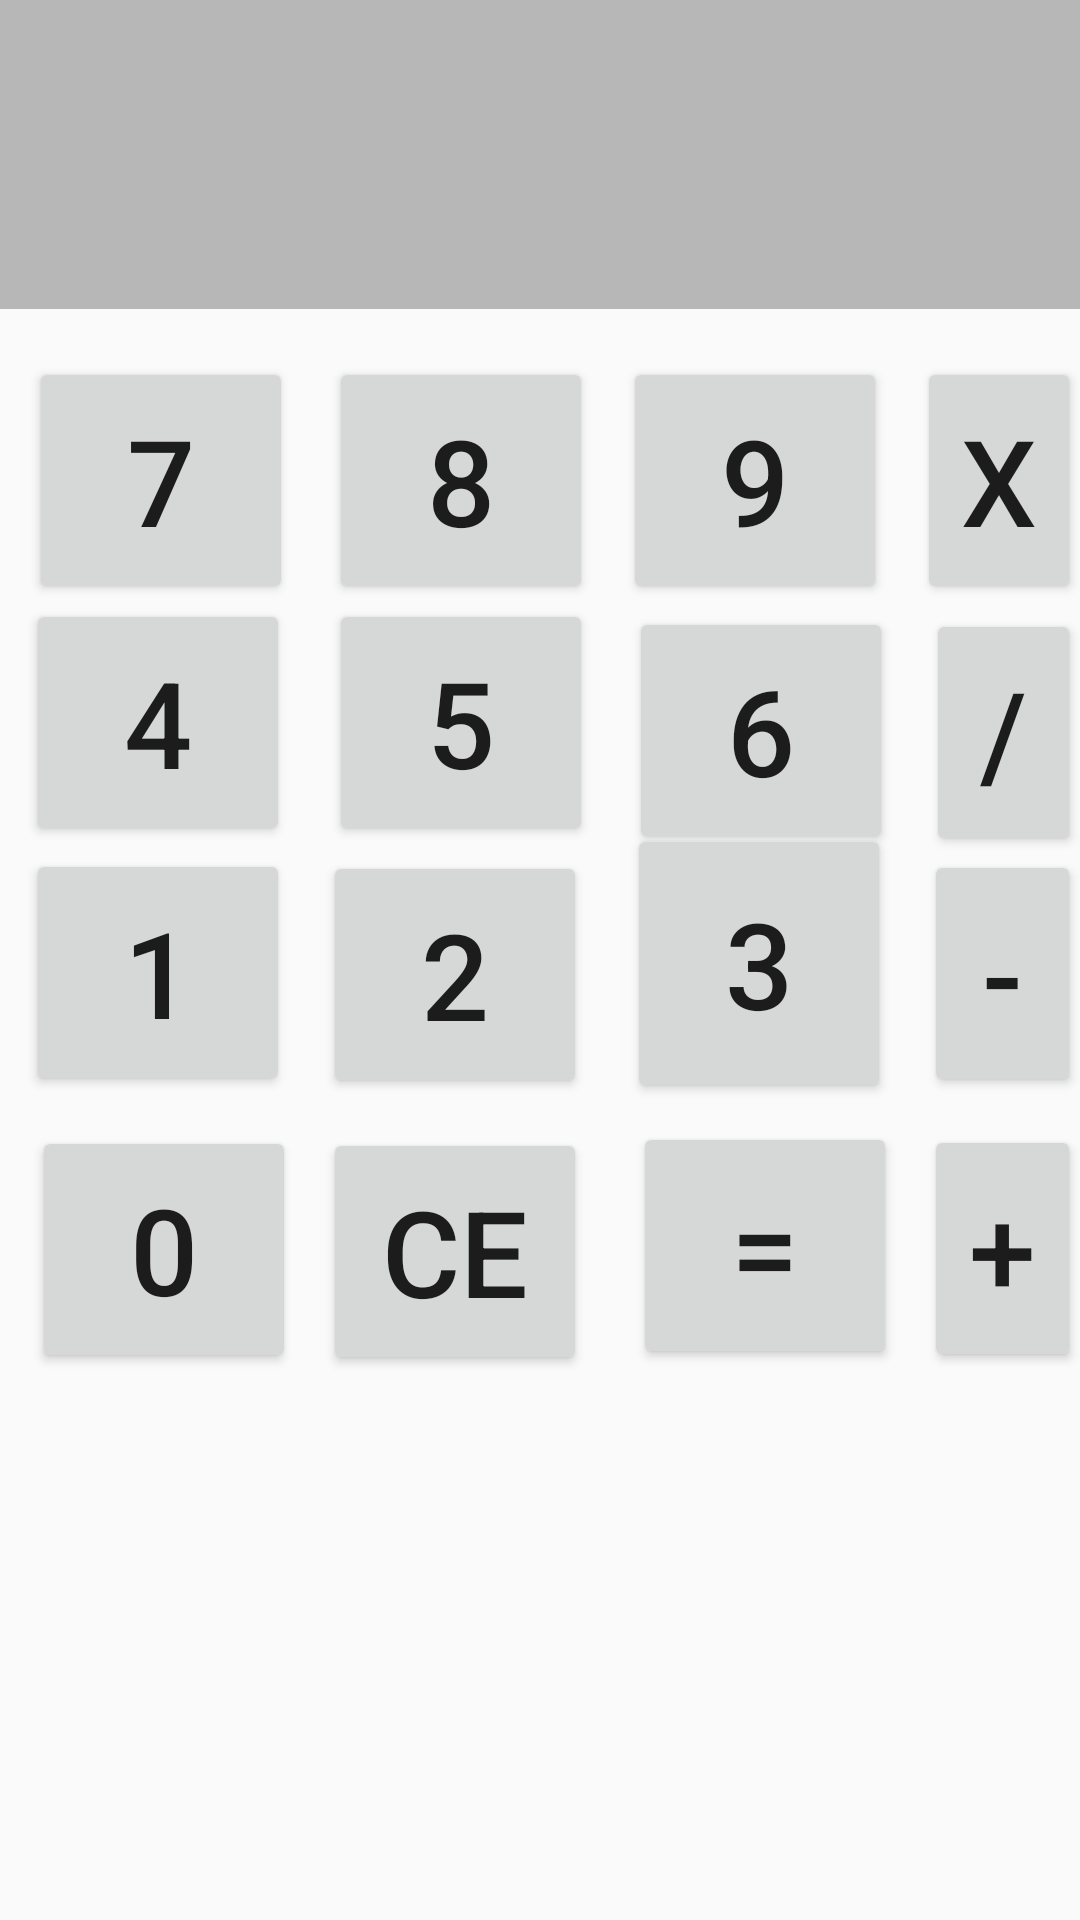

Write the Android layout XML for this screen, with the resource values it uses.
<!-- AndroidManifest.xml: application theme Theme.AppCompat.DayNight.DarkActionBar -->
<!-- res/layout/activity_main.xml -->
<?xml version="1.0" encoding="utf-8"?>
<RelativeLayout xmlns:android="http://schemas.android.com/apk/res/android"
    xmlns:tools="http://schemas.android.com/tools"
    android:layout_width="match_parent"
    android:layout_height="match_parent"
    android:paddingBottom="@dimen/activity_vertical_margin"
    android:paddingLeft="@dimen/activity_horizontal_margin"
    android:paddingRight="@dimen/activity_horizontal_margin"
    android:paddingTop="@dimen/activity_vertical_margin"
    tools:context="com.prog.calculadorapp.MainActivity"
    android:transitionGroup="false"
    >


    <TextView
        android:layout_width="wrap_content"
        android:layout_height="50pt"
    android:background="#b7b7b7"
    android:textSize="100dp"
    android:textStyle="bold"
    android:textAlignment="viewEnd"
    android:layout_alignParentRight="true"
    android:layout_alignParentEnd="true"
    android:layout_alignParentLeft="true"
    android:layout_alignParentStart="true"
    android:id="@+id/RESULTSCREEN"/>

    <Button
        android:id="@+id/button7"
        android:layout_width="wrap_content"
        android:layout_height="40pt"
        android:layout_below="@+id/RESULTSCREEN"
        android:layout_alignParentStart="true"
        android:layout_alignParentLeft="true"
        android:layout_marginStart="10dp"
        android:layout_marginLeft="10dp"
        android:layout_marginTop="16dp"
        android:clickable="true"
        android:onClick="onClick"
        android:text="7"
        android:textSize="40dp" />

    <Button
        android:id="@+id/button8"
        android:layout_width="wrap_content"
        android:layout_height="40pt"
        android:layout_alignTop="@+id/button7"
        android:layout_marginStart="12dp"
        android:layout_marginLeft="12dp"
        android:layout_marginTop="0dp"
        android:layout_toEndOf="@+id/button7"
        android:layout_toRightOf="@+id/button7"
        android:clickable="true"
        android:onClick="onClick"
        android:text="8"
        android:textSize="40dp" />

    <Button
        android:id="@+id/button9"
        android:layout_width="wrap_content"
        android:layout_height="40pt"
        android:layout_alignTop="@+id/button8"
        android:layout_marginStart="10dp"
        android:layout_marginLeft="10dp"
        android:layout_marginTop="0dp"
        android:layout_toEndOf="@+id/button8"
        android:layout_toRightOf="@+id/button8"
        android:clickable="true"
        android:onClick="onClick"
        android:text="9"
        android:textSize="40dp" />

    <Button
        android:id="@+id/buttonmult"
        android:layout_width="wrap_content"
        android:layout_height="40pt"
        android:layout_alignBottom="@+id/button9"
        android:layout_marginStart="8dp"
        android:layout_marginLeft="10dp"
        android:layout_marginBottom="0dp"
        android:layout_toEndOf="@+id/button6"
        android:layout_toRightOf="@+id/button9"
        android:clickable="true"
        android:onClick="onClick"
        android:text="x"
        android:textSize="40dp" />

    <Button
        android:id="@+id/button4"
        android:layout_width="wrap_content"
        android:layout_height="40pt"
        android:layout_below="@+id/button7"
        android:layout_alignParentStart="true"
        android:layout_alignParentLeft="true"
        android:layout_marginStart="9dp"
        android:layout_marginLeft="9dp"
        android:layout_marginTop="-2dp"
        android:clickable="true"
        android:onClick="onClick"
        android:text="4"
        android:textSize="40dp" />

    <Button
        android:id="@+id/button5"
        android:layout_width="wrap_content"
        android:layout_height="40pt"
        android:layout_alignBottom="@+id/button4"
        android:layout_marginStart="13dp"
        android:layout_marginLeft="13dp"
        android:layout_marginBottom="0dp"
        android:layout_toEndOf="@+id/button4"
        android:layout_toRightOf="@+id/button4"
        android:clickable="true"
        android:onClick="onClick"
        android:text="5"
        android:textSize="40dp" />

    <Button
        android:id="@+id/button6"
        android:layout_width="wrap_content"
        android:layout_height="40pt"
        android:layout_alignBottom="@+id/button5"
        android:layout_marginStart="12dp"
        android:layout_marginLeft="12dp"
        android:layout_marginBottom="-3dp"
        android:layout_toEndOf="@+id/button5"
        android:layout_toRightOf="@+id/button5"
        android:clickable="true"
        android:onClick="onClick"
        android:text="6"
        android:textSize="40dp" />

    <Button
        android:id="@+id/buttondiv"
        android:layout_width="wrap_content"
        android:layout_height="40pt"
        android:layout_alignBottom="@+id/button6"
        android:layout_marginStart="11dp"
        android:layout_marginLeft="11dp"
        android:layout_marginBottom="-1dp"
        android:layout_toEndOf="@+id/button6"
        android:layout_toRightOf="@+id/button6"
        android:clickable="true"
        android:onClick="onClick"
        android:text="/"
        android:textSize="40dp" />

    <Button
        android:id="@+id/button1"
        android:layout_width="wrap_content"
        android:layout_height="40pt"
        android:layout_below="@+id/button4"
        android:layout_alignParentStart="true"
        android:layout_alignParentLeft="true"
        android:layout_marginStart="9dp"
        android:layout_marginLeft="9dp"
        android:layout_marginTop="1dp"
        android:clickable="true"
        android:onClick="onClick"
        android:text="1"
        android:textSize="40dp" />

    <Button
        android:id="@+id/button2"
        android:layout_width="wrap_content"
        android:layout_height="40pt"
        android:layout_alignBottom="@+id/button1"
        android:layout_marginStart="11dp"
        android:layout_marginLeft="11dp"
        android:layout_marginBottom="-1dp"
        android:layout_toEndOf="@+id/button1"
        android:layout_toRightOf="@+id/button1"
        android:clickable="true"
        android:onClick="onClick"
        android:text="2"
        android:textSize="40dp" />

    <Button
        android:id="@+id/button3"
        android:layout_width="wrap_content"
        android:layout_height="93dp"
        android:layout_alignStart="@+id/button6"
        android:layout_alignLeft="@+id/button6"
        android:layout_alignBottom="@+id/button2"
        android:layout_marginStart="-1dp"
        android:layout_marginLeft="-1dp"
        android:layout_marginBottom="-2dp"
        android:clickable="true"
        android:onClick="onClick"
        android:text="3"
        android:textSize="40dp" />

    <Button
        android:id="@+id/buttonsub"
        android:layout_width="wrap_content"
        android:layout_height="40pt"
        android:layout_alignBottom="@+id/button3"
        android:layout_marginStart="11dp"
        android:layout_marginLeft="11dp"
        android:layout_marginBottom="2dp"
        android:layout_toEndOf="@+id/button3"
        android:layout_toRightOf="@+id/button3"
        android:clickable="true"
        android:onClick="onClick"
        android:text="-"
        android:textSize="40dp" />

    <Button
        android:id="@+id/button0"
        android:layout_width="wrap_content"
        android:layout_height="40pt"
        android:layout_below="@+id/button1"
        android:layout_alignParentStart="true"
        android:layout_alignParentLeft="true"
        android:layout_marginStart="11dp"
        android:layout_marginLeft="11dp"
        android:layout_marginTop="10dp"
        android:clickable="true"
        android:onClick="onClick"
        android:text="0"
        android:textSize="40dp" />

    <Button
        android:id="@+id/buttonLimpar"
        android:layout_width="wrap_content"
        android:layout_height="40pt"
        android:layout_alignStart="@+id/button2"
        android:layout_alignLeft="@+id/button2"
        android:layout_alignBottom="@+id/button0"
        android:layout_marginStart="0dp"
        android:layout_marginLeft="0dp"
        android:layout_marginBottom="-1dp"
        android:clickable="true"
        android:onClick="onClick"
        android:text="CE"
        android:textSize="40dp" />

    <Button
        android:id="@+id/buttonigual"
        android:layout_width="wrap_content"
        android:layout_height="40pt"
        android:layout_alignStart="@+id/button3"
        android:layout_alignLeft="@+id/button3"
        android:layout_alignBottom="@+id/buttonLimpar"
        android:layout_marginStart="2dp"
        android:layout_marginLeft="2dp"
        android:layout_marginBottom="2dp"
        android:clickable="true"
        android:onClick="onClick"
        android:text="="
        android:textSize="40dp" />

    <Button
        android:id="@+id/buttonsoma"
        android:layout_width="wrap_content"
        android:layout_height="40pt"
        android:layout_alignStart="@+id/buttonsub"
        android:layout_alignLeft="@+id/buttonsub"
        android:layout_alignTop="@+id/buttonigual"
        android:layout_marginStart="0dp"
        android:layout_marginLeft="0dp"
        android:layout_marginTop="1dp"
        android:clickable="true"
        android:onClick="onClick"
        android:text="+"
        android:textSize="40dp" />



</RelativeLayout>
<!-- resources referenced by this layout -->
<resources>

</resources>
